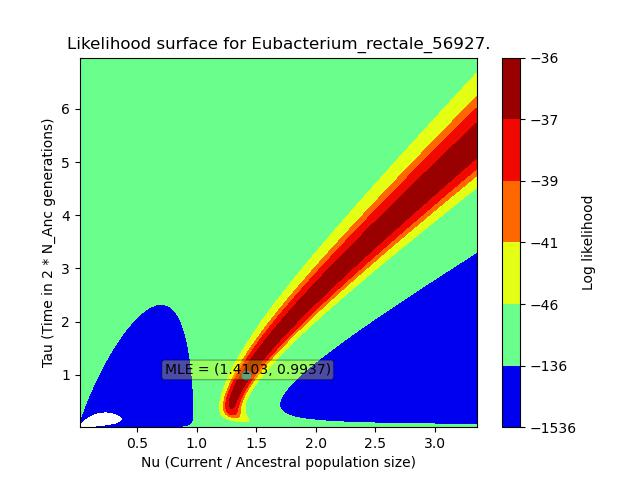

Source data for this figure (header and first rows):
, X, Y, Z
0, 0.01685, 0.01745, -6219
1, 0.01685, 0.04534, -4176
2, 0.01685, 0.07323, -1333
3, 0.01685, 0.1011, -310.4
4, 0.01685, 0.129, -150.5
5, 0.01685, 0.1569, -125.3
6, 0.01685, 0.1848, -120.7
7, 0.01685, 0.2127, -119.8
8, 0.01685, 0.2406, -119.7
9, 0.01685, 0.2685, -119.6
10, 0.01685, 0.2964, -119.6
11, 0.01685, 0.3243, -119.6
12, 0.01685, 0.3522, -119.6
13, 0.01685, 0.38, -119.6
14, 0.01685, 0.4079, -119.6
15, 0.01685, 0.4358, -119.6
16, 0.01685, 0.4637, -119.6
17, 0.01685, 0.4916, -119.6
18, 0.01685, 0.5195, -119.6
19, 0.01685, 0.5474, -119.6
20, 0.01685, 0.5753, -119.6
21, 0.01685, 0.6032, -119.6
22, 0.01685, 0.6311, -119.6
23, 0.01685, 0.659, -119.6
24, 0.01685, 0.6869, -119.6
25, 0.01685, 0.7147, -119.6
26, 0.01685, 0.7426, -119.6
27, 0.01685, 0.7705, -119.6
28, 0.01685, 0.7984, -119.6
29, 0.01685, 0.8263, -119.6
30, 0.01685, 0.8542, -119.6
31, 0.01685, 0.8821, -119.6
32, 0.01685, 0.91, -119.6
33, 0.01685, 0.9379, -119.6
34, 0.01685, 0.9658, -119.6
35, 0.01685, 0.9937, -119.6
36, 0.01685, 1.022, -119.6
37, 0.01685, 1.049, -119.6
38, 0.01685, 1.077, -119.6
39, 0.01685, 1.105, -119.6
40, 0.01685, 1.133, -119.6
41, 0.01685, 1.161, -119.6
42, 0.01685, 1.189, -119.6
43, 0.01685, 1.217, -119.6
44, 0.01685, 1.245, -119.6
45, 0.01685, 1.273, -119.6
46, 0.01685, 1.3, -119.6
47, 0.01685, 1.328, -119.6
48, 0.01685, 1.356, -119.6
49, 0.01685, 1.384, -119.6
50, 0.01685, 1.412, -119.6
51, 0.01685, 1.44, -119.6
52, 0.01685, 1.468, -119.6
53, 0.01685, 1.496, -119.6
54, 0.01685, 1.524, -119.6
55, 0.01685, 1.552, -119.6
56, 0.01685, 1.579, -119.6
57, 0.01685, 1.607, -119.6
58, 0.01685, 1.635, -119.6
59, 0.01685, 1.663, -119.6
... 62,440 more rows
